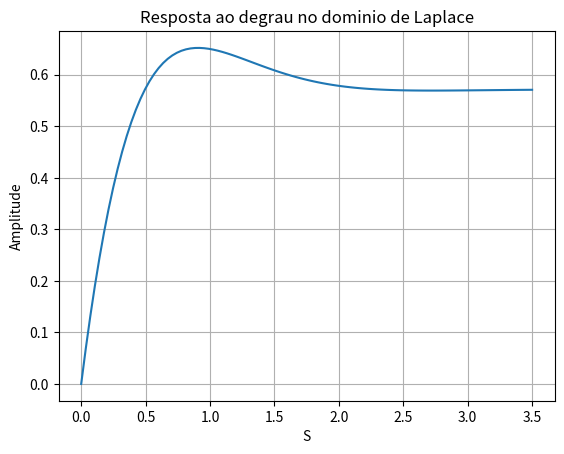
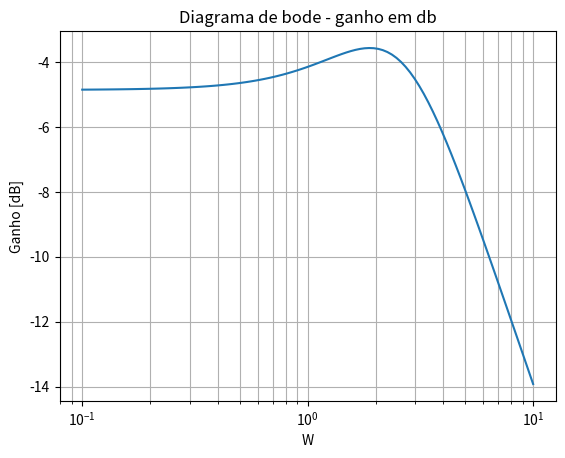
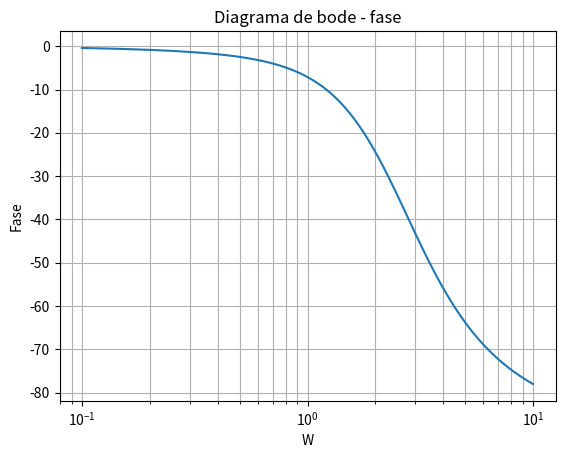
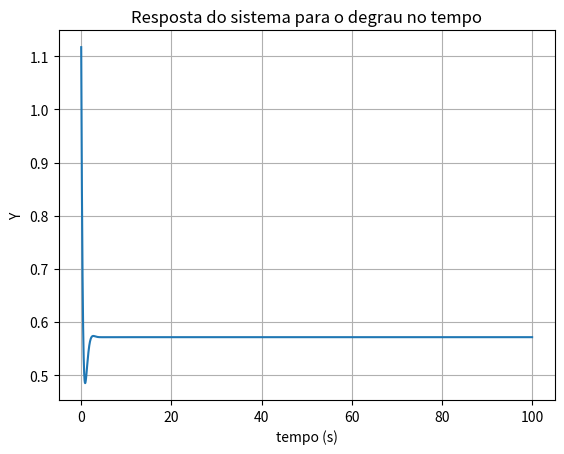

Recreate these plots in Python, in order.
import matplotlib.pyplot as plt
from scipy.signal import TransferFunction, bode, tf2zpk, step
from numpy import linspace, cos, e

k = 2

num = [k, 2*k] # numerador da funcao de transferencia
den = [1, 2+k, 2*k + 3] # denominador da funcao de transferencia

zeros, polos, _ = tf2zpk(num, den)
print(f"zeros: {zeros}")
print(f"polos: {polos}")

ft = TransferFunction(num, den) # cria fn de transferencai

t, y = step(ft)

plt.figure()
plt.plot(t, y)
plt.xlabel('S')
plt.ylabel('Amplitude')
plt.title('Resposta ao degrau no dominio de Laplace')
plt.grid()

w, A, fase = bode(ft)

plt.figure()
plt.semilogx(w, A)  
plt.title('Diagrama de bode - ganho em db')
plt.xlabel('W')
plt.ylabel('Ganho [dB]')
plt.grid(which='both', axis='both')

plt.figure()
plt.semilogx(w, fase)  
plt.title('Diagrama de bode - fase')
plt.xlabel('W')
plt.ylabel('Fase')
plt.grid(which='both', axis='both')


t = linspace(0, 100, 10000)

y = 4/7+0.76*e**(-2*t)*cos(3**0.5*t+139)

plt.figure()
plt.plot(t, y)
plt.xlabel("tempo (s)")
plt.ylabel("Y")
plt.title("Resposta do sistema para o degrau no tempo")
plt.grid(which='both', axis='both')

plt.show()
